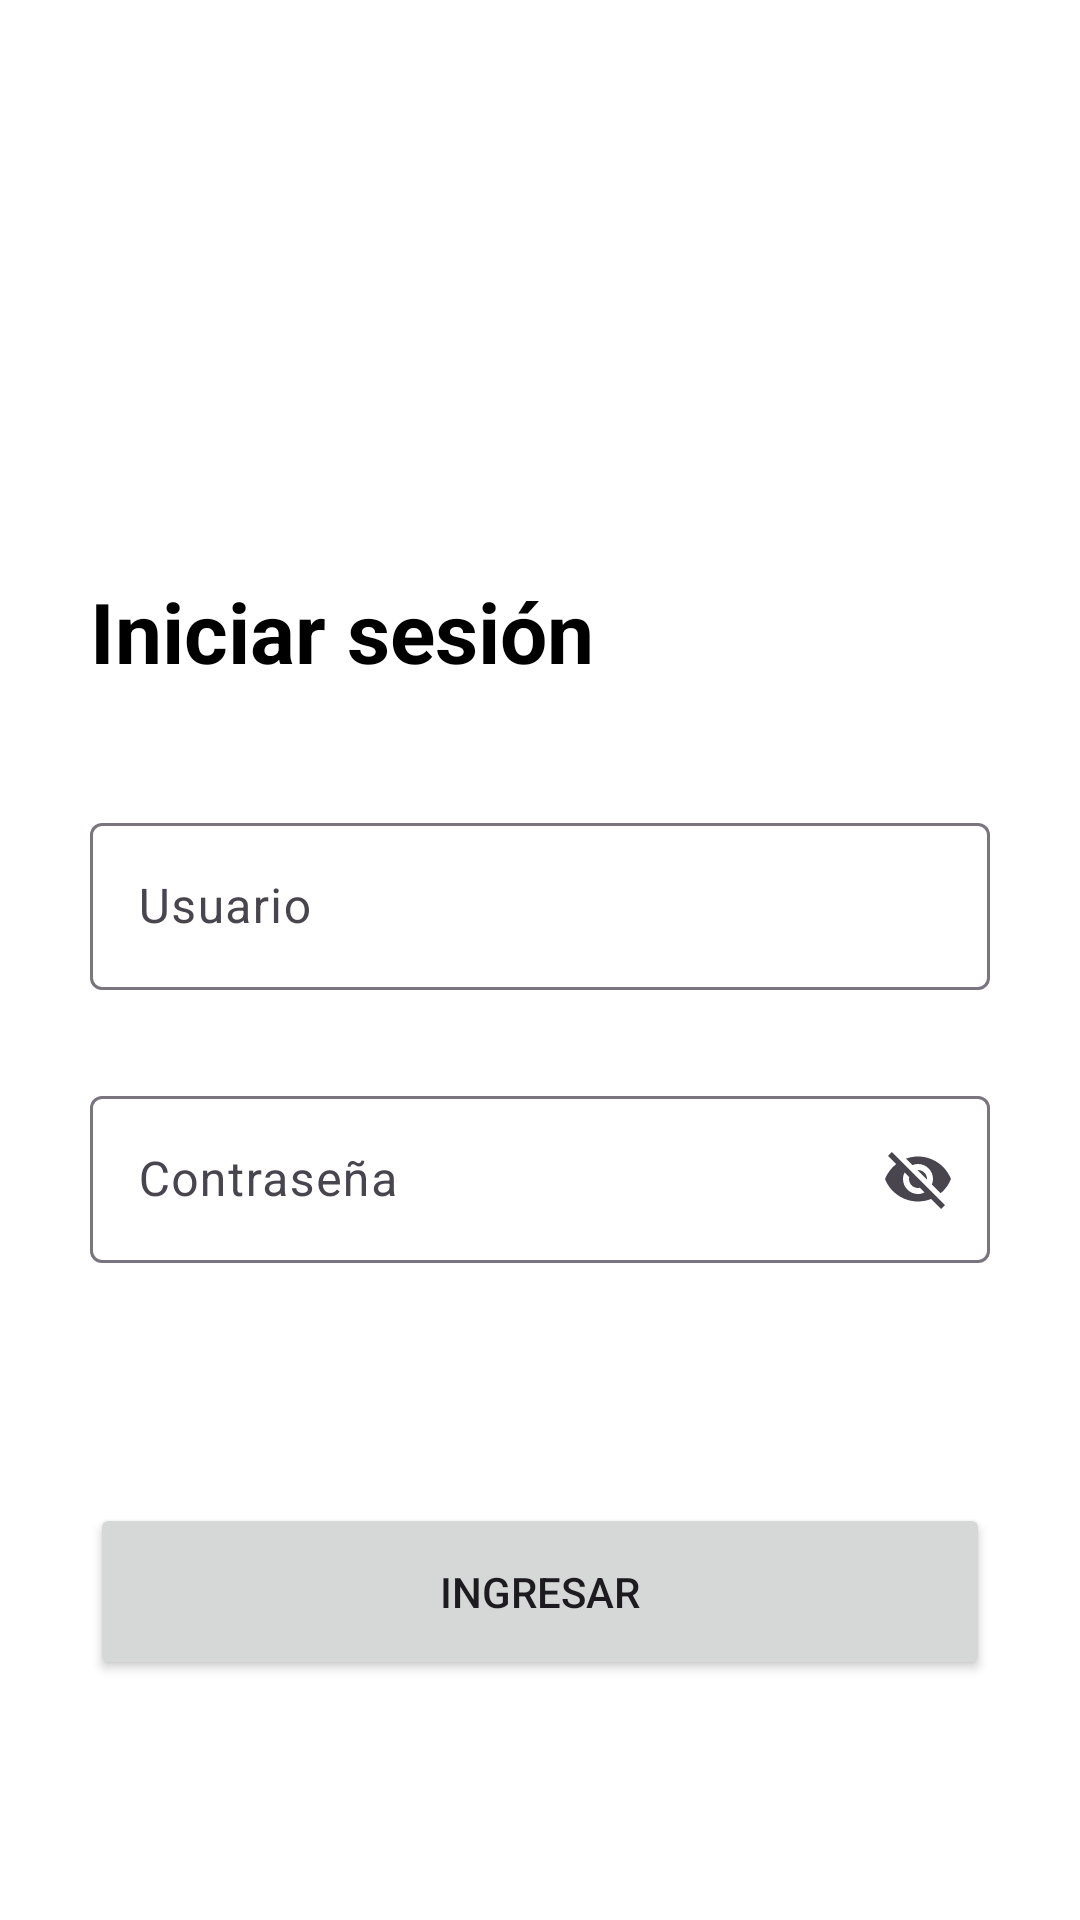

Here is an Android app screen rendered from its layout file. Give the layout XML and the strings, colors and styles it references.
<!-- AndroidManifest.xml: application theme Theme.MovieSofttek -->
<!-- res/layout/fragment_login.xml -->
<?xml version="1.0" encoding="utf-8"?>
<androidx.constraintlayout.widget.ConstraintLayout xmlns:android="http://schemas.android.com/apk/res/android"
    android:layout_width="match_parent"
    android:layout_height="match_parent"
    android:background="@color/white"
    xmlns:app="http://schemas.android.com/apk/res-auto"
    xmlns:tools="http://schemas.android.com/tools">

    <LinearLayout
        android:id="@+id/baseView"
        android:layout_width="match_parent"
        android:layout_height="wrap_content"
        android:clickable="true"
        android:focusable="true"
        android:orientation="vertical"
        android:background="@color/white"
        app:layout_constraintBottom_toBottomOf="parent"
        app:layout_constraintEnd_toEndOf="parent"
        app:layout_constraintStart_toStartOf="parent">

        <TextView
            android:layout_width="wrap_content"
            android:layout_height="wrap_content"
            android:text="Iniciar sesión"
            android:textColor="@color/black"
            android:textSize="28sp"
            android:layout_marginTop="40dp"
            android:textStyle="bold"
            android:layout_marginHorizontal="30dp"/>

        <com.google.android.material.textfield.TextInputLayout
            android:id="@+id/editTextUsername"
            android:layout_width="match_parent"
            android:layout_height="wrap_content"
            android:hint="Usuario"
            android:layout_marginHorizontal="30dp"
            android:layout_marginTop="40dp"
            app:layout_constraintEnd_toEndOf="parent"
            app:layout_constraintStart_toStartOf="parent"
            app:layout_constraintTop_toBottomOf="@+id/textView">

            <com.google.android.material.textfield.TextInputEditText
                android:layout_width="match_parent"
                android:layout_height="wrap_content" />

        </com.google.android.material.textfield.TextInputLayout>

        <com.google.android.material.textfield.TextInputLayout
            android:id="@+id/editTextPassword"
            android:layout_width="match_parent"
            android:layout_height="wrap_content"
            android:hint="Contraseña"
            android:layout_marginTop= "30dp"
            app:endIconMode="password_toggle"
            android:inputType="textPassword"
            android:layout_marginHorizontal="30dp"
            app:layout_constraintEnd_toEndOf="parent"
            app:layout_constraintStart_toStartOf="parent"
            app:layout_constraintTop_toBottomOf="@+id/textFieldTitle">

            <com.google.android.material.textfield.TextInputEditText
                android:layout_width="match_parent"
                android:layout_height="wrap_content" />

        </com.google.android.material.textfield.TextInputLayout>

        <Button
            android:id="@+id/buttonLogin"
            android:layout_marginHorizontal="30dp"
            android:paddingVertical="20dp"
            android:layout_marginTop="80dp"
            android:layout_marginBottom="80dp"
            android:layout_width="match_parent"
            android:layout_height="wrap_content"
            android:text="Ingresar" />

    </LinearLayout>

</androidx.constraintlayout.widget.ConstraintLayout>
<!-- resources referenced by this layout -->
<resources>
  <color name="black">#FF000000</color>
  <color name="white">#FFFFFFFF</color>
  <style name="Theme.MovieSofttek" parent="Base.Theme.MovieSofttek" />
  <style name="Base.Theme.MovieSofttek" parent="Theme.Material3.DayNight.NoActionBar">
          
          
      </style>
</resources>
